4-way image classification set "images" from GitHub (mgatlin3-gtri/FT); label vocabulary: diarrhea, farts, pee, poop.

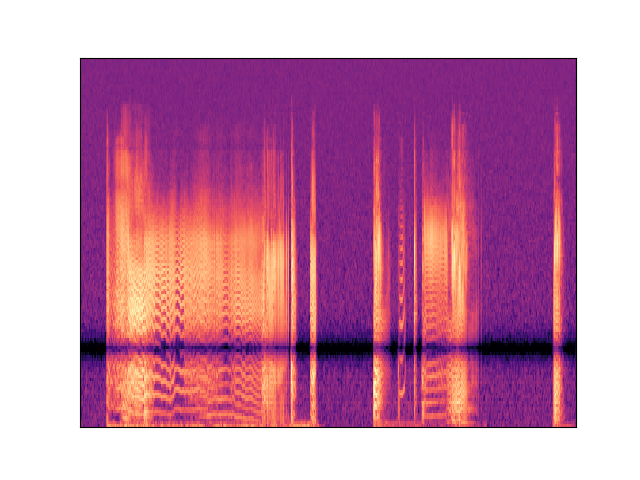
Label: farts

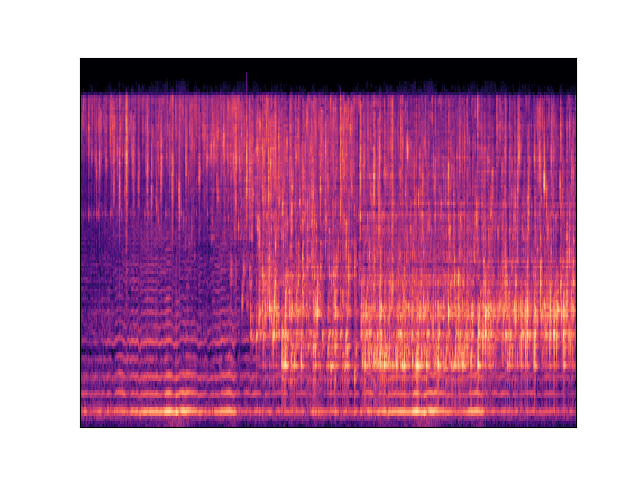
Label: pee

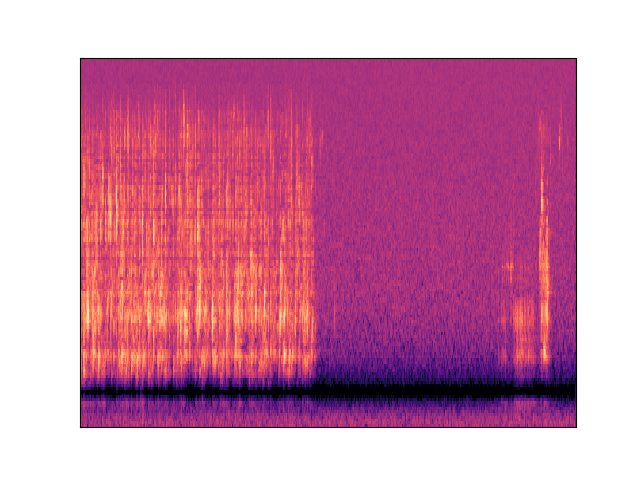
Label: pee

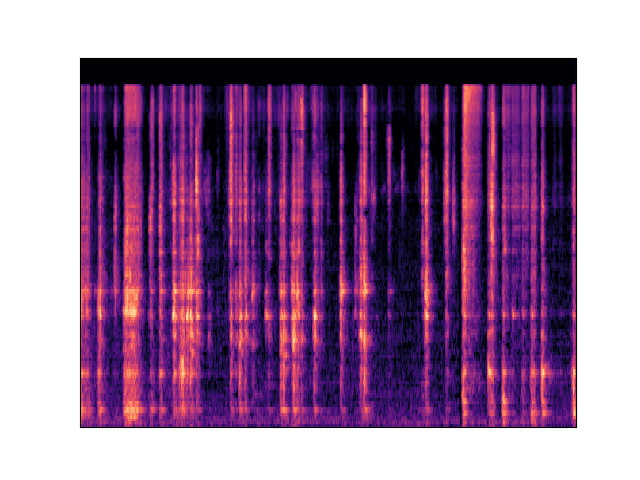
Label: diarrhea

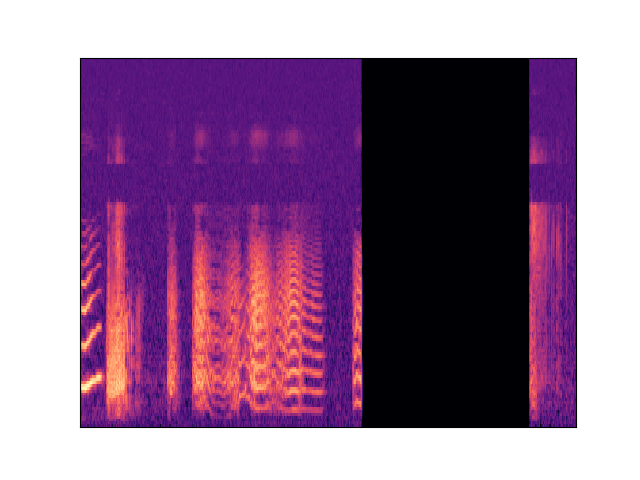
Label: farts

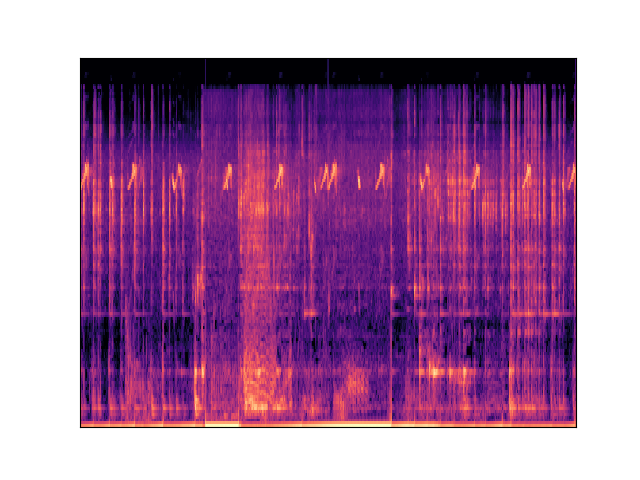
Label: diarrhea
